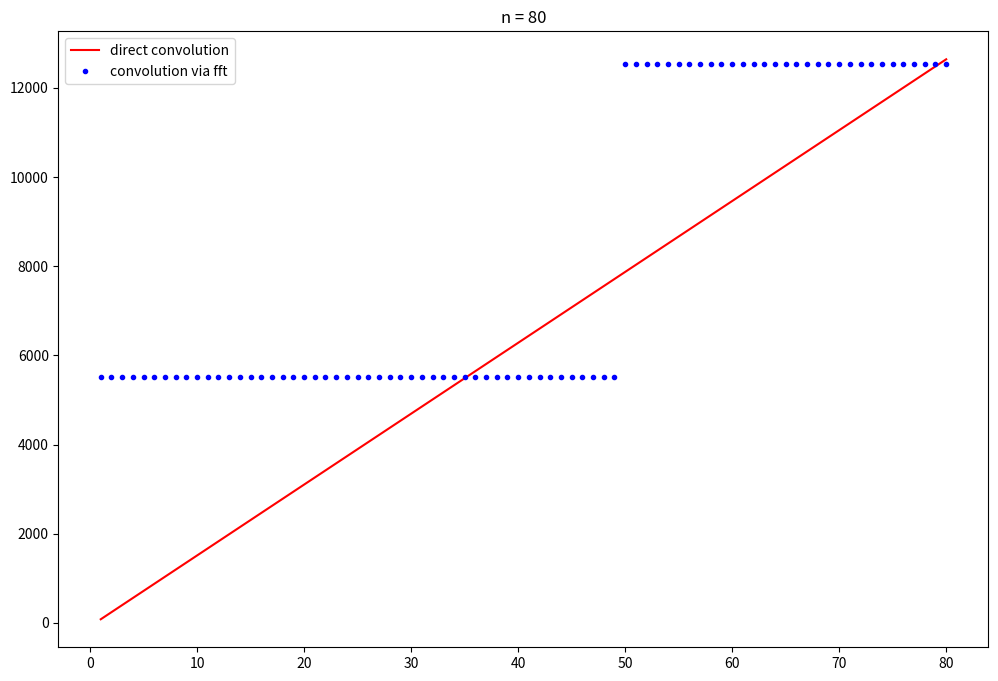

Write the Python code that produced this figure.
import numpy as np
import matplotlib.pyplot as plt

plt.figure(figsize=(12, 8))

# n between 2 and 99
for n in range(2, 100):
    k = np.arange(1, n+1)

    direct = n * k + (n-1) * (k-1)
    ell = np.ceil(np.log2(n+k-1))
    fft = (6 * ell + 1) * (2 ** ell)

    print(direct.shape)

    plt.clf()
    plt.plot(k, direct, 'r-', label='direct convolution')
    plt.plot(k, fft, 'b.', label='convolution via fft')
    plt.legend()
    plt.title(f'n = {n}')
    plt.pause(.1)

# n = 80 as extra plot
n = 80
k = np.arange(1, n+1)
direct = n * k + (n-1) * (k-1)
ell = np.ceil(np.log2(n+k-1))
fft = (6 * ell + 1) * (2 ** ell)

plt.clf()
plt.plot(k, direct, 'r-', label='direct convolution')
plt.plot(k, fft, 'b.', label='convolution via fft')
plt.legend()
plt.title(f'n = {n}')
plt.savefig('theory80.pdf', bbox_inches='tight')
